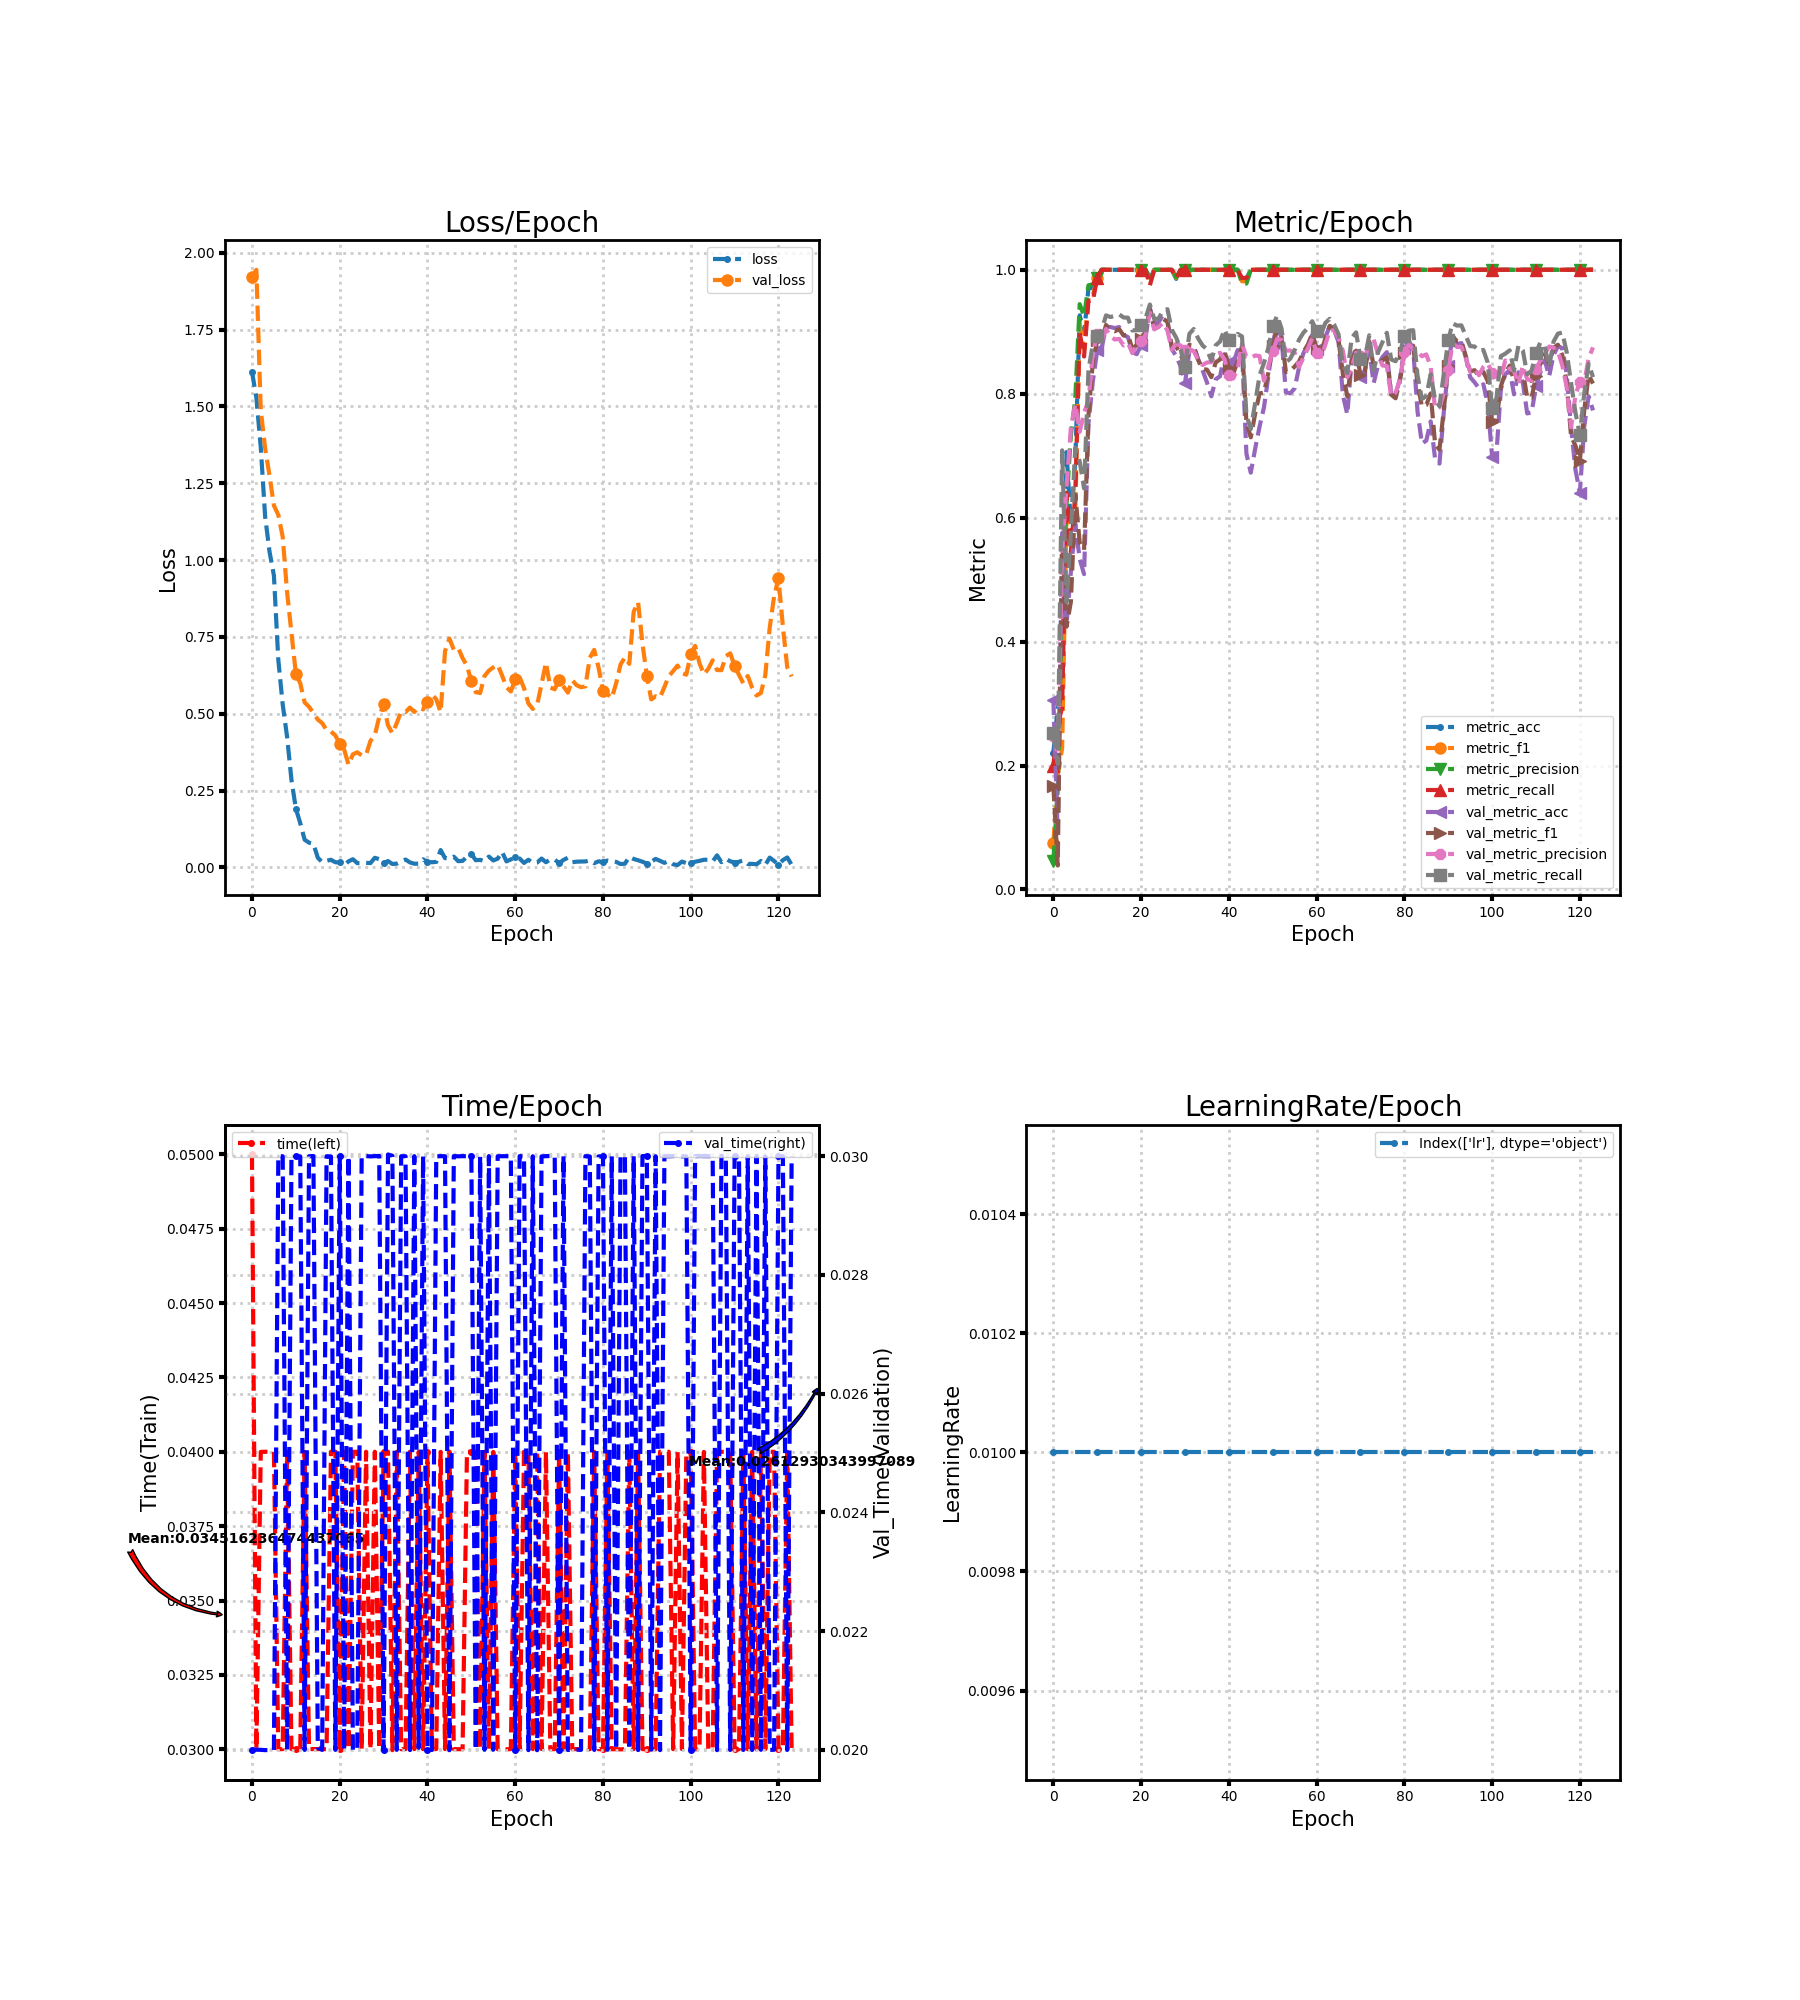

Data behind this chart, as committed beside it:
loss, metric_acc, metric_f1, metric_precision, metric_recall, time, lr, val_loss, val_metric_acc, val_metric_f1, val_metric_precision, val_metric_recall, val_time
1.613, 0.2206, 0.075, 0.04615, 0.2, 0.05, 0.01, 1.922, 0.3063, 0.1672, 0.2478, 0.2521, 0.02
1.529, 0.2941, 0.1836, 0.1608, 0.2667, 0.03, 0.01, 1.945, 0.09076, 0.03867, 0.2179, 0.203, 0.02
1.367, 0.3235, 0.2283, 0.4926, 0.2933, 0.04, 0.01, 1.489, 0.5754, 0.5666, 0.5452, 0.7087, 0.02
1.141, 0.7059, 0.6114, 0.6222, 0.64, 0.04, 0.01, 1.364, 0.4279, 0.424, 0.6504, 0.4638, 0.02
1.027, 0.5882, 0.5264, 0.7338, 0.545, 0.04, 0.01, 1.275, 0.5138, 0.4645, 0.7449, 0.5767, 0.02
0.9497, 0.6912, 0.611, 0.793, 0.6383, 0.04, 0.01, 1.178, 0.59, 0.6371, 0.7835, 0.7128, 0.02
0.6754, 0.9265, 0.9101, 0.9446, 0.8983, 0.03, 0.01, 1.147, 0.5332, 0.5599, 0.7385, 0.6908, 0.03
0.5305, 0.8971, 0.8711, 0.925, 0.86, 0.03, 0.01, 1.076, 0.5089, 0.548, 0.7694, 0.6472, 0.03
0.4251, 0.9706, 0.9585, 0.975, 0.95, 0.04001, 0.01, 0.8957, 0.752, 0.7647, 0.7886, 0.8385, 0.02
0.2843, 0.9706, 0.9589, 0.9765, 0.95, 0.03, 0.01, 0.7629, 0.8201, 0.8513, 0.8661, 0.8803, 0.03
0.1913, 0.9853, 0.9867, 0.9875, 0.9867, 0.03, 0.01, 0.6303, 0.8703, 0.886, 0.8956, 0.8938, 0.03
0.1441, 1.0, 1.0, 1.0, 1.0, 0.03, 0.01, 0.5993, 0.8736, 0.8838, 0.8849, 0.9021, 0.03
0.09014, 1.0, 1.0, 1.0, 1.0, 0.04, 0.01, 0.5371, 0.9076, 0.911, 0.9044, 0.9265, 0.02
0.08054, 1.0, 1.0, 1.0, 1.0, 0.03, 0.01, 0.5227, 0.9076, 0.9033, 0.8928, 0.9238, 0.03
0.07705, 1.0, 1.0, 1.0, 1.0, 0.03, 0.01, 0.5024, 0.906, 0.9009, 0.8875, 0.9256, 0.03
0.03166, 1.0, 1.0, 1.0, 1.0, 0.03, 0.01, 0.4813, 0.9076, 0.9042, 0.8885, 0.9281, 0.02004
0.01705, 1.0, 1.0, 1.0, 1.0, 0.03, 0.01, 0.4696, 0.8947, 0.8941, 0.8779, 0.923, 0.02
0.02141, 1.0, 1.0, 1.0, 1.0, 0.03, 0.01, 0.447, 0.8914, 0.8951, 0.882, 0.9227, 0.03
0.02484, 1.0, 1.0, 1.0, 1.0, 0.04, 0.01, 0.4424, 0.8671, 0.8724, 0.8655, 0.9021, 0.03
0.01687, 1.0, 1.0, 1.0, 1.0, 0.04001, 0.01, 0.4295, 0.8639, 0.8787, 0.8788, 0.9027, 0.02
0.01605, 1.0, 1.0, 1.0, 1.0, 0.02999, 0.01, 0.4022, 0.8784, 0.8888, 0.8857, 0.9106, 0.03
0.006137, 1.0, 1.0, 1.0, 1.0, 0.04, 0.01, 0.3841, 0.8898, 0.9004, 0.8944, 0.9215, 0.02
0.01969, 0.9853, 0.9802, 0.9875, 0.975, 0.03, 0.01, 0.3342, 0.9384, 0.9358, 0.9309, 0.944, 0.03
0.0267, 1.0, 1.0, 1.0, 1.0, 0.04, 0.01, 0.368, 0.9125, 0.905, 0.9037, 0.9202, 0.02
0.01398, 1.0, 1.0, 1.0, 1.0, 0.04, 0.01, 0.3746, 0.9157, 0.9082, 0.9082, 0.9216, 0.02
0.01423, 1.0, 1.0, 1.0, 1.0, 0.03, 0.01, 0.3647, 0.9271, 0.921, 0.9144, 0.9343, 0.03
0.01485, 1.0, 1.0, 1.0, 1.0, 0.04, 0.01, 0.3659, 0.919, 0.916, 0.902, 0.9364, 0.03
0.01406, 1.0, 1.0, 1.0, 1.0, 0.03, 0.01, 0.4115, 0.872, 0.8766, 0.8713, 0.9031, 0.03
0.03131, 0.9853, 0.9867, 0.9875, 0.9867, 0.04, 0.01, 0.43, 0.8606, 0.8756, 0.8809, 0.8904, 0.03
0.02677, 1.0, 1.0, 1.0, 1.0, 0.03, 0.01, 0.4899, 0.8444, 0.8644, 0.8778, 0.8717, 0.03
0.01395, 1.0, 1.0, 1.0, 1.0, 0.04, 0.01, 0.5311, 0.8169, 0.8421, 0.8705, 0.8425, 0.02
0.02079, 1.0, 1.0, 1.0, 1.0, 0.04001, 0.01, 0.4626, 0.8687, 0.879, 0.872, 0.8968, 0.03003
0.01115, 1.0, 1.0, 1.0, 1.0, 0.02997, 0.01, 0.4363, 0.8768, 0.8761, 0.8687, 0.9044, 0.03001
0.01231, 1.0, 1.0, 1.0, 1.0, 0.04, 0.01, 0.4697, 0.8558, 0.8546, 0.8544, 0.8893, 0.02
0.0191, 1.0, 1.0, 1.0, 1.0, 0.03, 0.01, 0.5074, 0.8379, 0.8397, 0.8464, 0.878, 0.03
0.02552, 1.0, 1.0, 1.0, 1.0, 0.03, 0.01, 0.5056, 0.8185, 0.8389, 0.8504, 0.8715, 0.03
0.0163, 1.0, 1.0, 1.0, 1.0, 0.04, 0.01, 0.5202, 0.7958, 0.8268, 0.851, 0.8535, 0.02
0.0121, 1.0, 1.0, 1.0, 1.0, 0.03, 0.01, 0.5059, 0.8233, 0.8505, 0.8633, 0.8781, 0.03
0.01208, 1.0, 1.0, 1.0, 1.0, 0.04, 0.01, 0.5206, 0.8282, 0.8555, 0.866, 0.8843, 0.02003
0.02648, 1.0, 1.0, 1.0, 1.0, 0.03, 0.01, 0.5142, 0.8639, 0.8694, 0.8553, 0.9037, 0.03
0.01748, 1.0, 1.0, 1.0, 1.0, 0.04, 0.01, 0.5382, 0.8509, 0.8414, 0.8299, 0.8865, 0.02
0.01683, 1.0, 1.0, 1.0, 1.0, 0.03, 0.01, 0.5637, 0.8493, 0.8323, 0.8246, 0.8844, 0.02
0.01796, 1.0, 1.0, 1.0, 1.0, 0.03, 0.01, 0.5471, 0.8703, 0.8524, 0.84, 0.8965, 0.03
0.05649, 0.9853, 0.9813, 0.9778, 0.9867, 0.04, 0.01, 0.5053, 0.8687, 0.877, 0.8804, 0.8923, 0.03
0.03028, 0.9853, 0.9813, 0.9778, 0.9867, 0.03, 0.01, 0.7037, 0.7034, 0.7539, 0.8592, 0.7659, 0.03
0.02898, 1.0, 1.0, 1.0, 1.0, 0.04001, 0.01, 0.7447, 0.6726, 0.7296, 0.8575, 0.743, 0.01999
0.03494, 1.0, 1.0, 1.0, 1.0, 0.03, 0.01, 0.7087, 0.7115, 0.7681, 0.8618, 0.785, 0.03
0.0203, 1.0, 1.0, 1.0, 1.0, 0.03, 0.01, 0.7143, 0.7472, 0.8006, 0.8608, 0.8297, 0.03
0.02129, 1.0, 1.0, 1.0, 1.0, 0.03, 0.01, 0.6812, 0.778, 0.8016, 0.8211, 0.8495, 0.03
0.03492, 1.0, 1.0, 1.0, 1.0, 0.04, 0.01, 0.6559, 0.8282, 0.8341, 0.8444, 0.8739, 0.03
0.04407, 1.0, 1.0, 1.0, 1.0, 0.04, 0.01, 0.6064, 0.8817, 0.8763, 0.8683, 0.909, 0.03
0.02336, 1.0, 1.0, 1.0, 1.0, 0.04, 0.01, 0.5703, 0.9109, 0.9032, 0.8887, 0.9261, 0.02
0.02467, 1.0, 1.0, 1.0, 1.0, 0.03001, 0.01, 0.5676, 0.8898, 0.8916, 0.8868, 0.9054, 0.02999
0.02032, 1.0, 1.0, 1.0, 1.0, 0.04, 0.01, 0.623, 0.8023, 0.835, 0.8695, 0.8507, 0.02
0.03523, 1.0, 1.0, 1.0, 1.0, 0.03, 0.01, 0.6404, 0.8006, 0.837, 0.8697, 0.8567, 0.03
0.02267, 1.0, 1.0, 1.0, 1.0, 0.04, 0.01, 0.6511, 0.8088, 0.8439, 0.8659, 0.8705, 0.02
0.02837, 1.0, 1.0, 1.0, 1.0, 0.03, 0.01, 0.6595, 0.8428, 0.852, 0.8431, 0.8871, 0.03
0.05066, 1.0, 1.0, 1.0, 1.0, 0.03, 0.01, 0.6248, 0.8655, 0.8672, 0.8583, 0.8986, 0.03
0.01962, 1.0, 1.0, 1.0, 1.0, 0.03, 0.01, 0.5865, 0.8784, 0.8793, 0.8728, 0.906, 0.03
0.026, 1.0, 1.0, 1.0, 1.0, 0.03, 0.01, 0.5726, 0.8947, 0.8969, 0.8895, 0.917, 0.03
... 64 more rows
